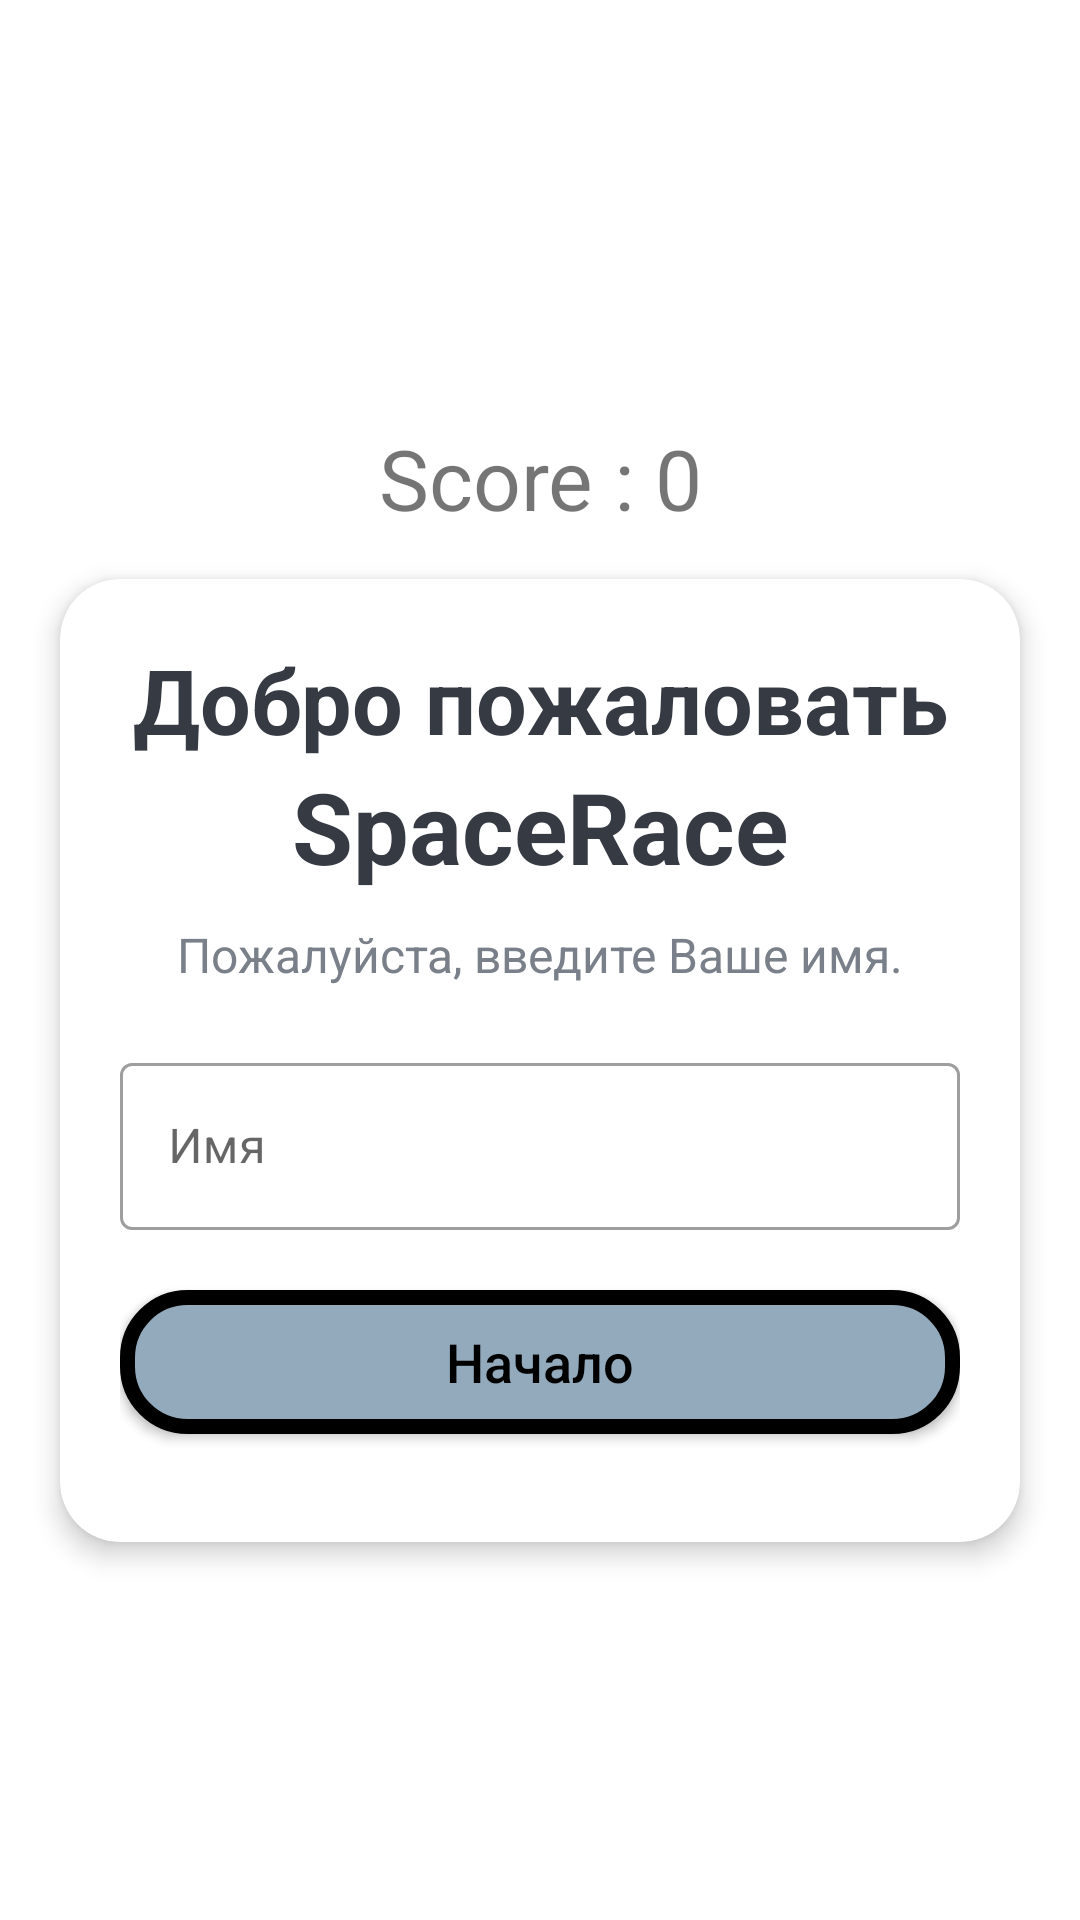

Produce the Android XML layout that renders to this screen, including the resource entries it uses.
<!-- AndroidManifest.xml: activity theme Theme.SpaceRace -->
<!-- res/layout/activity_main.xml -->
<?xml version="1.0" encoding="utf-8"?>
<LinearLayout
    xmlns:android="http://schemas.android.com/apk/res/android"
    xmlns:app="http://schemas.android.com/apk/res-auto"
    xmlns:tools="http://schemas.android.com/tools"
    android:layout_width="fill_parent"
    android:layout_height="fill_parent"
    android:orientation="vertical"
    android:gravity="center"
    android:background="@drawable/ic_space"
    android:id="@+id/rootLayout"
    tools:context=".view.MainActivity">

    <TextView
        android:id="@+id/score"
        android:textSize="28sp"
        android:text="Score : 0"
        android:textAlignment="center"
        android:layout_margin="15dp"
        android:layout_width="match_parent"
        android:layout_height="wrap_content"/>

    <androidx.cardview.widget.CardView
        android:id="@+id/cv_main"
        android:layout_width="match_parent"
        android:layout_height="wrap_content"
        android:layout_marginStart="20dp"
        android:layout_marginEnd="20dp"
        android:background="@android:color/white"
        app:cardCornerRadius="20dp"
        app:cardElevation="5dp">

        <LinearLayout
            android:layout_width="match_parent"
            android:layout_height="wrap_content"
            android:orientation="vertical"
            android:padding="20dp">

            <TextView
                android:id="@+id/tv_title"
                android:layout_width="match_parent"
                android:layout_height="wrap_content"
                android:gravity="center"
                android:text="@string/welcome"
                android:textColor="#363A43"
                android:textSize="30sp"
                android:textStyle="bold" />

            <TextView
                android:id="@+id/tv_app_name"
                android:layout_width="match_parent"
                android:layout_height="wrap_content"
                android:gravity="center"
                android:text="@string/app_name"
                android:textColor="#363A43"
                android:textSize="33sp"
                android:textStyle="bold" />

            <TextView
                android:id="@+id/tv_description"
                android:layout_width="match_parent"
                android:layout_height="wrap_content"
                android:gravity="center"
                android:layout_marginTop="10dp"
                android:text="@string/enter_your_name"
                android:textColor="#7A8089"
                android:textSize="16sp" />

            <com.google.android.material.textfield.TextInputLayout
                android:id="@+id/til_name"
                style="@style/Widget.MaterialComponents.TextInputLayout.OutlinedBox"
                android:layout_width="match_parent"
                android:layout_height="wrap_content"
                android:layout_marginTop="20dp">

                <androidx.appcompat.widget.AppCompatEditText
                    android:id="@+id/et_name"
                    android:layout_width="match_parent"
                    android:layout_height="wrap_content"
                    android:hint="@string/name"
                    android:imeOptions="actionGo"
                    android:inputType="textCapWords"
                    android:textColor="#363A43"
                    android:textColorHint="#7A8089"
                    tools:ignore="SpeakableTextPresentCheck" />
            </com.google.android.material.textfield.TextInputLayout>

            <Button
                android:id="@+id/startBtn"
                android:layout_width="match_parent"
                android:layout_height="wrap_content"
                android:layout_marginTop="20dp"
                android:layout_marginBottom="16dp"
                android:background="@drawable/button_border"
                android:text="@string/start"
                android:textAllCaps="false"
                android:textColor="@color/black"
                android:textSize="18sp" />
        </LinearLayout>
    </androidx.cardview.widget.CardView>
</LinearLayout>
<!-- resources referenced by this layout -->
<resources>
  <!-- drawable button_border (drawable-v24) -->
  <?xml version="1.0" encoding="utf-8"?>
  <shape xmlns:android="http://schemas.android.com/apk/res/android"
      android:shape="rectangle">
  
      <stroke
          android:width="5dp"
          android:color="@color/black" />
  
      <solid android:color="#93AABD" />
      <corners android:radius="20dp" />
  </shape>
  <string name="app_name">SpaceRace</string>
  <string name="enter_your_name">Пожалуйста, введите Ваше имя.</string>
  <string name="name">Имя</string>
  <string name="start">Начало</string>
  <string name="welcome">Добро пожаловать</string>
  <style name="Theme.SpaceRace" parent="Theme.MaterialComponents.DayNight.NoActionBar">
          
          <item name="colorPrimary">#AE8EE7</item>
          <item name="colorPrimaryVariant">#AE8EE7</item>
          <item name="colorOnPrimary">@color/white</item>
          
          <item name="colorSecondary">@color/teal_200</item>
          <item name="colorSecondaryVariant">@color/teal_700</item>
          <item name="colorOnSecondary">@color/black</item>
          
          <item name="android:statusBarColor">?attr/colorPrimaryVariant</item>
          
      </style>
  <!-- not gathered from this repository: default colours our renderer supplied (Android Studio template values) -->
  <color name="teal_200">#FF03DAC5</color>
  <color name="teal_700">#FF018786</color>
  <color name="black">#FF000000</color>
  <color name="white">#FFFFFFFF</color>
</resources>
